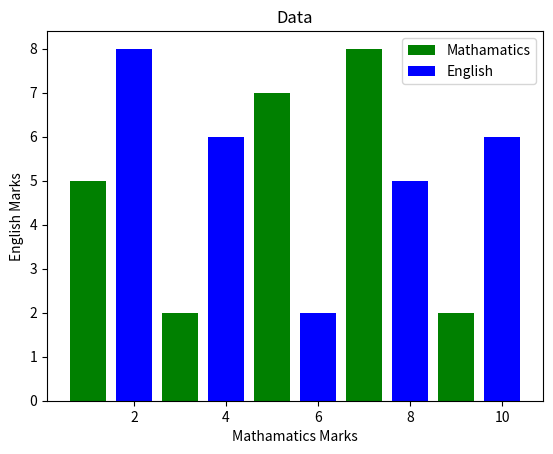

Reproduce this figure in Python.
import matplotlib.pyplot as plt
plt.bar([1,3,5,7,9],[5,2,7,8,2],label = "Mathamatics", color = 'g')
plt.bar([2,4,6,8,10],[8,6,2,5,6],label = "English", color = 'b')
plt.legend()
plt.xlabel("Mathamatics Marks")
plt.ylabel("English Marks")
plt.title("Data")
plt.show()
plt.savefig("im3.png", transparent= True)
